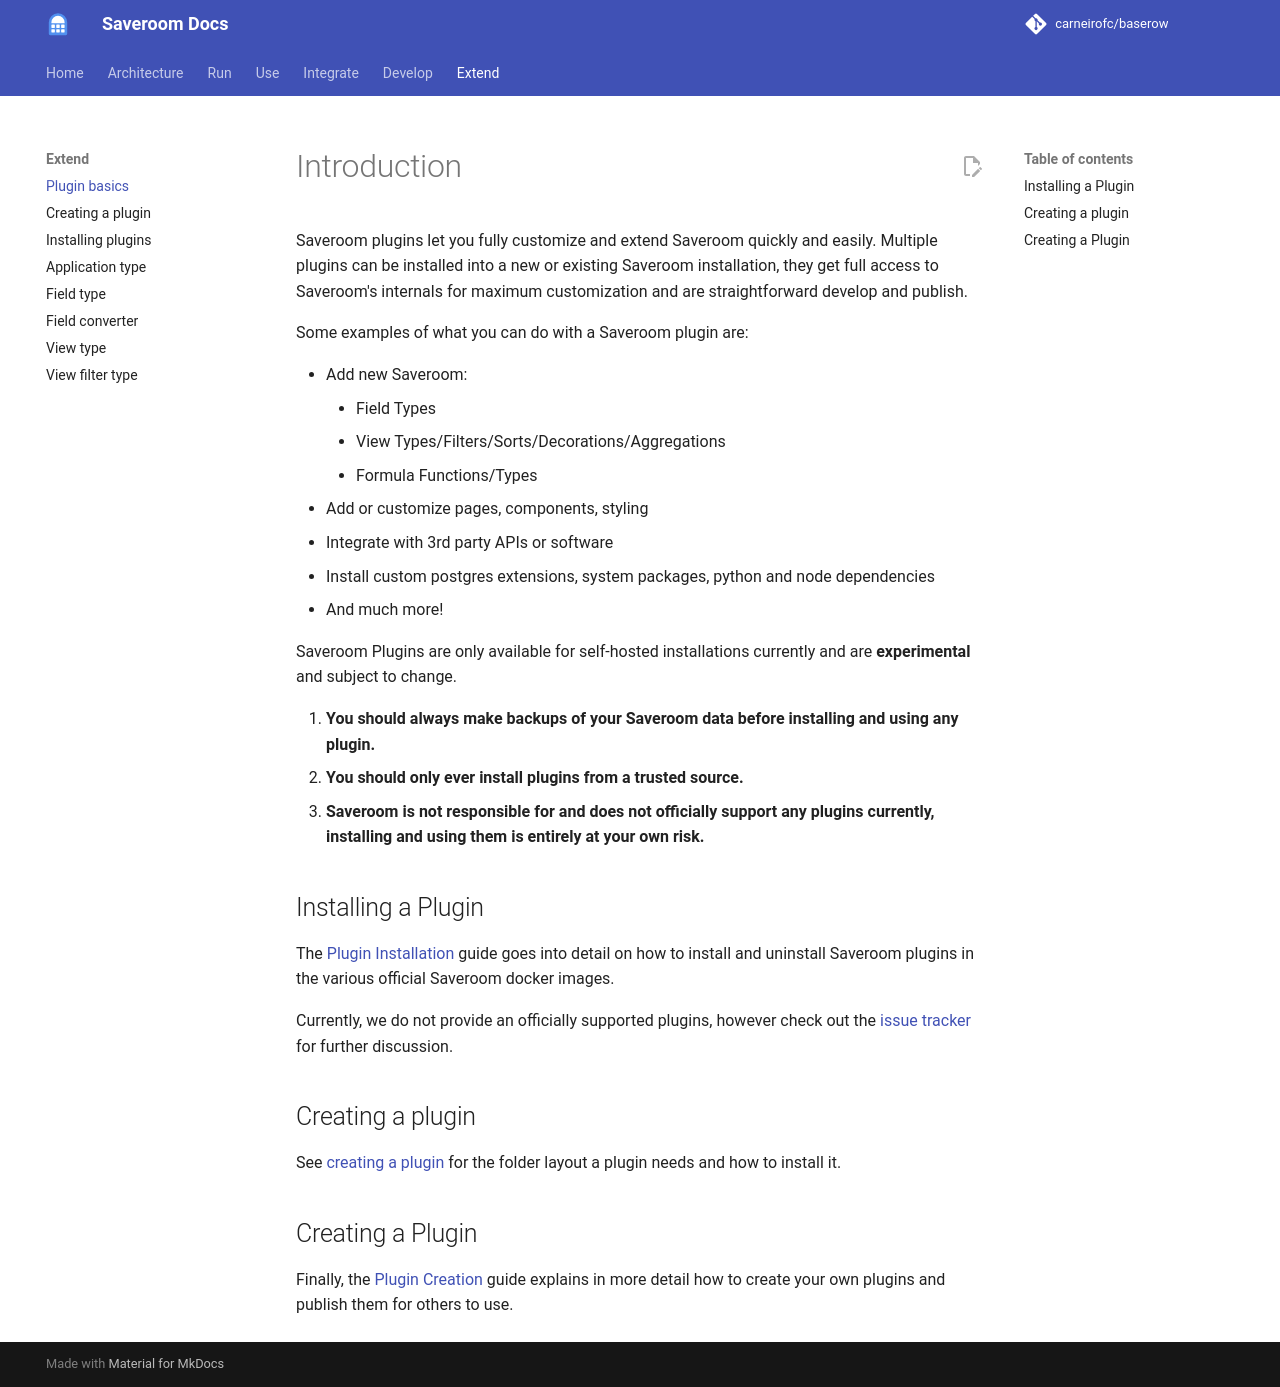

repository: carneirofc/baserow · page: plugins/introduction/index.html · generator: mkdocs

# Introduction

Saveroom plugins let you fully customize and extend Saveroom quickly and easily. Multiple
plugins can be installed into a new or existing Saveroom installation, they get full
access to Saveroom's internals for maximum customization and are straightforward develop
and publish.

Some examples of what you can do with a Saveroom plugin are:

* Add new Saveroom:
    * Field Types
    * View Types/Filters/Sorts/Decorations/Aggregations
    * Formula Functions/Types
* Add or customize pages, components, styling
* Integrate with 3rd party APIs or software
* Install custom postgres extensions, system packages, python and node dependencies
* And much more!

Saveroom Plugins are only available for self-hosted installations currently and are 
**experimental** and subject to change.

1. **You should always make backups of your Saveroom data before installing and using any
   plugin.**
2. **You should only ever install plugins from a trusted source.**
3. **Saveroom is not responsible for and does not officially support any plugins
   currently, installing and using them is entirely at your own risk.**

## Installing a Plugin

The [Plugin Installation](./installation.md) guide goes into detail on how to install
and uninstall Saveroom plugins in the various official Saveroom docker images.

Currently, we do not provide an officially supported plugins, however check out the
[issue tracker](https://github.com/carneirofc/baserow/issues) for further discussion.

## Creating a plugin

See [creating a plugin](./creation.md) for the folder layout a plugin needs and how
to install it.

## Creating a Plugin

Finally, the [Plugin Creation](./creation.md) guide explains in more detail how to
create your own plugins and publish them for others to use.
